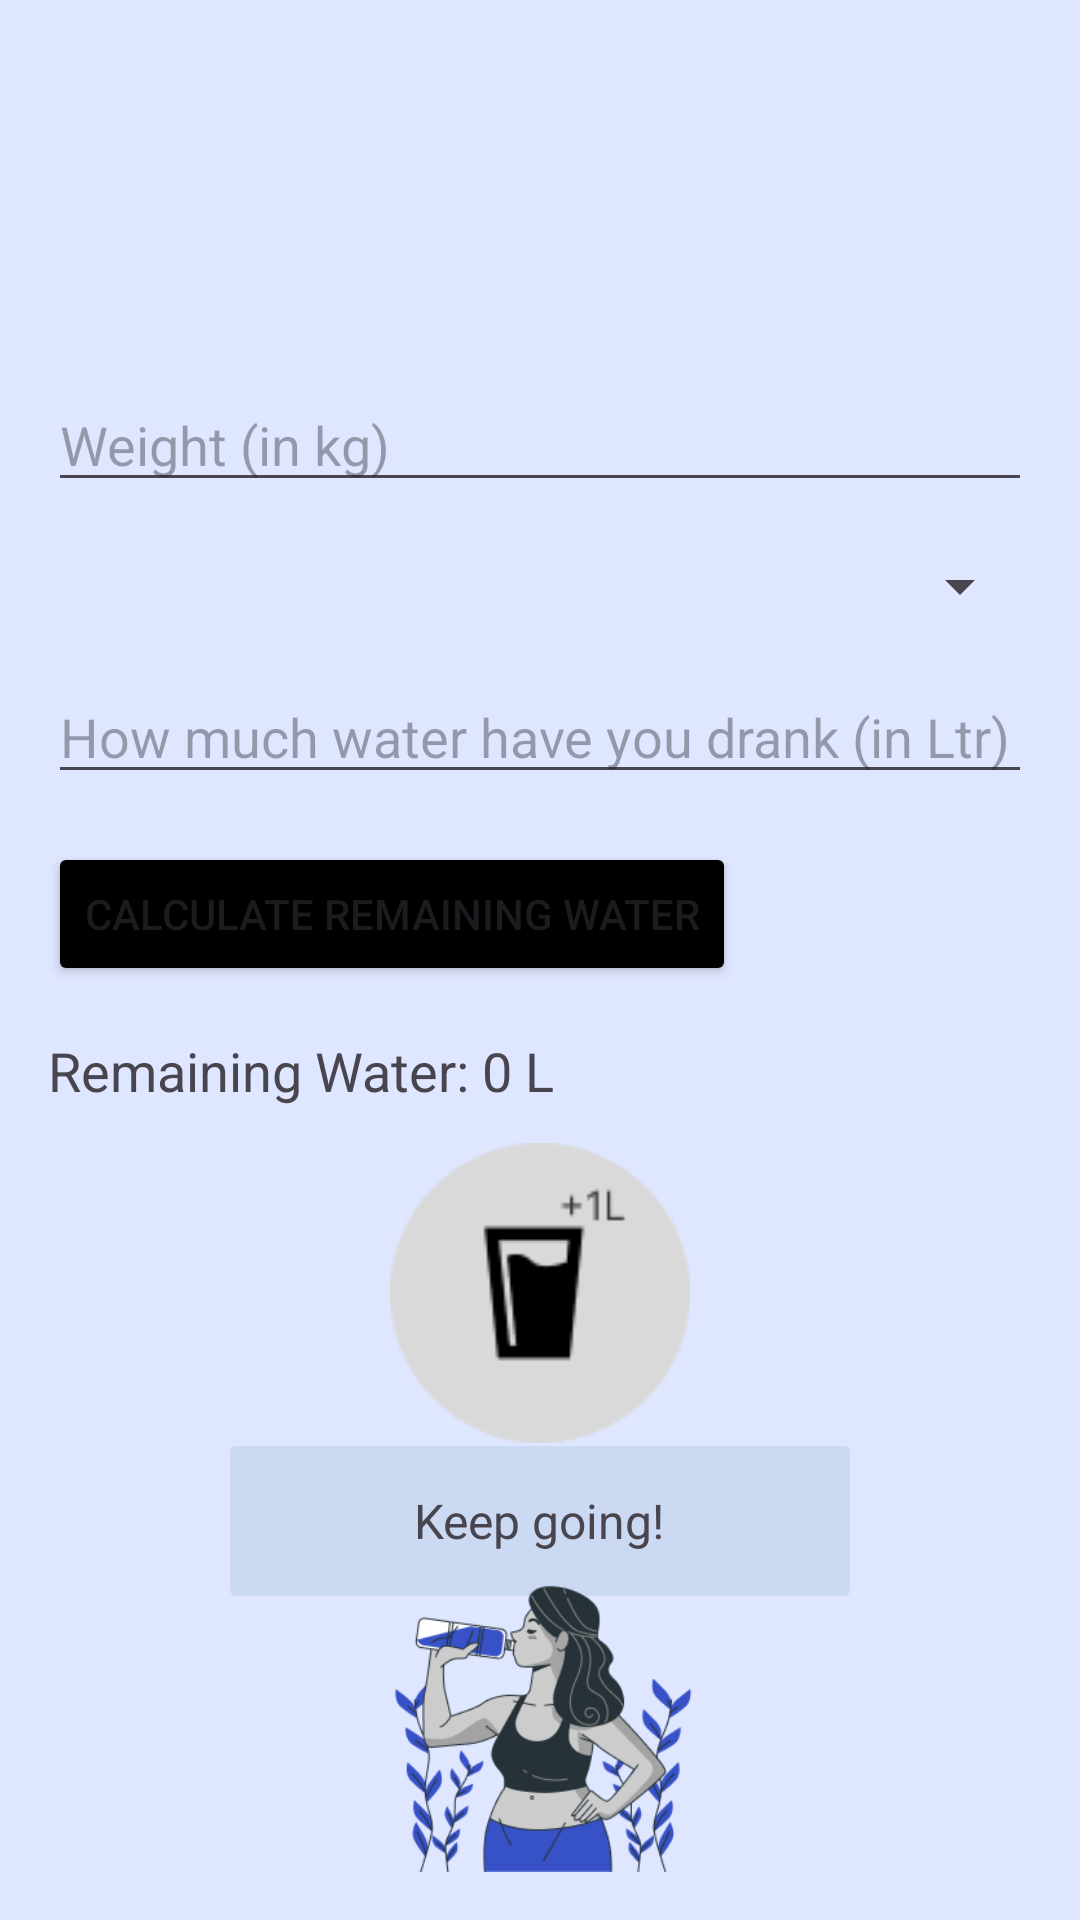

This screen was rendered from an Android layout file. Write that file and the resources it references.
<!-- AndroidManifest.xml: application theme Theme.Accurepp -->
<!-- res/layout/activity_waterrem.xml -->
<?xml version="1.0" encoding="utf-8"?>
<RelativeLayout xmlns:android="http://schemas.android.com/apk/res/android"
    android:layout_width="match_parent"
    android:layout_height="match_parent"
    android:background="#DFE6FF"
    android:padding="16dp"
    >


    <ImageView
        android:id="@+id/btnBack"
        android:layout_width="50dp"
        android:layout_height="50dp"
        android:clickable="true"
        android:layout_marginTop="45dp"
        android:src="@drawable/blackbuttt" />









    <EditText
        android:id="@+id/etWeight"
        android:layout_width="match_parent"
        android:layout_height="wrap_content"
        android:hint="Weight (in kg)"
        android:inputType="numberDecimal"
        android:layout_marginTop="110dp" />

    <Spinner
        android:id="@+id/spinnerCategory"
        android:layout_width="match_parent"
        android:layout_height="wrap_content"
        android:layout_below="@id/etWeight"
        android:layout_marginTop="16dp" />

    <EditText
        android:id="@+id/etWaterConsumed"
        android:layout_width="match_parent"
        android:layout_height="wrap_content"
        android:hint="How much water have you drank (in Ltr)"
        android:inputType="numberDecimal"
        android:layout_below="@id/spinnerCategory"
        android:layout_marginTop="16dp" />

    <Button
        android:id="@+id/btnCalculate"
        android:layout_width="wrap_content"
        android:layout_height="wrap_content"
        android:text="Calculate Remaining Water"
        android:backgroundTint="@color/black"
        android:layout_below="@id/etWaterConsumed"
        android:layout_marginTop="16dp" />

    <TextView
        android:id="@+id/tvRemainingWater"
        android:layout_width="wrap_content"
        android:layout_height="wrap_content"
        android:text="Remaining Water: 0 L"
        android:textSize="18sp"
        android:layout_below="@id/btnCalculate"
        android:layout_marginTop="16dp" />

    <ImageView
        android:id="@+id/ivAddOneLiter"
        android:layout_width="100dp"
        android:layout_height="100dp"
        android:layout_below="@id/tvRemainingWater"
        android:layout_marginTop="12dp"
        android:src="@drawable/litre"
        android:layout_centerHorizontal="true" />

    <FrameLayout
        android:id="@+id/frame"
        android:layout_width="match_parent"
        android:layout_height="wrap_content"
        android:layout_below="@id/ivAddOneLiter"
        android:layout_marginTop="1dp">

        <ImageView
            android:id="@+id/ivBlueImage"
            android:layout_width="match_parent"
            android:layout_height="50dp"
            android:src="@drawable/blue" />

        <TextView
            android:id="@+id/tvMotivationQuote"
            android:layout_width="wrap_content"
            android:layout_height="wrap_content"
            android:text="Keep going!"
            android:textSize="16sp"
            android:layout_gravity="center" />
    </FrameLayout>

    <ImageView
        android:layout_width="match_parent"
        android:layout_height="180dp"
        android:layout_marginTop="495dp"
        android:src="@drawable/bro"/>

</RelativeLayout>
<!-- resources referenced by this layout -->
<resources>
  <color name="black">#FF000000</color>
  <!-- drawable blue: png bitmap (drawable, 559 bytes) -->
  <!-- drawable bro: png bitmap (drawable, 27699 bytes) -->
  <!-- drawable line: png bitmap (drawable, 732 bytes) -->
  <!-- drawable litre: png bitmap (drawable, 2428 bytes) -->
  <style name="Theme.Accurepp" parent="Base.Theme.Accurepp" />
  <style name="Base.Theme.Accurepp" parent="Theme.Material3.DayNight.NoActionBar">
          
          
      </style>
</resources>
